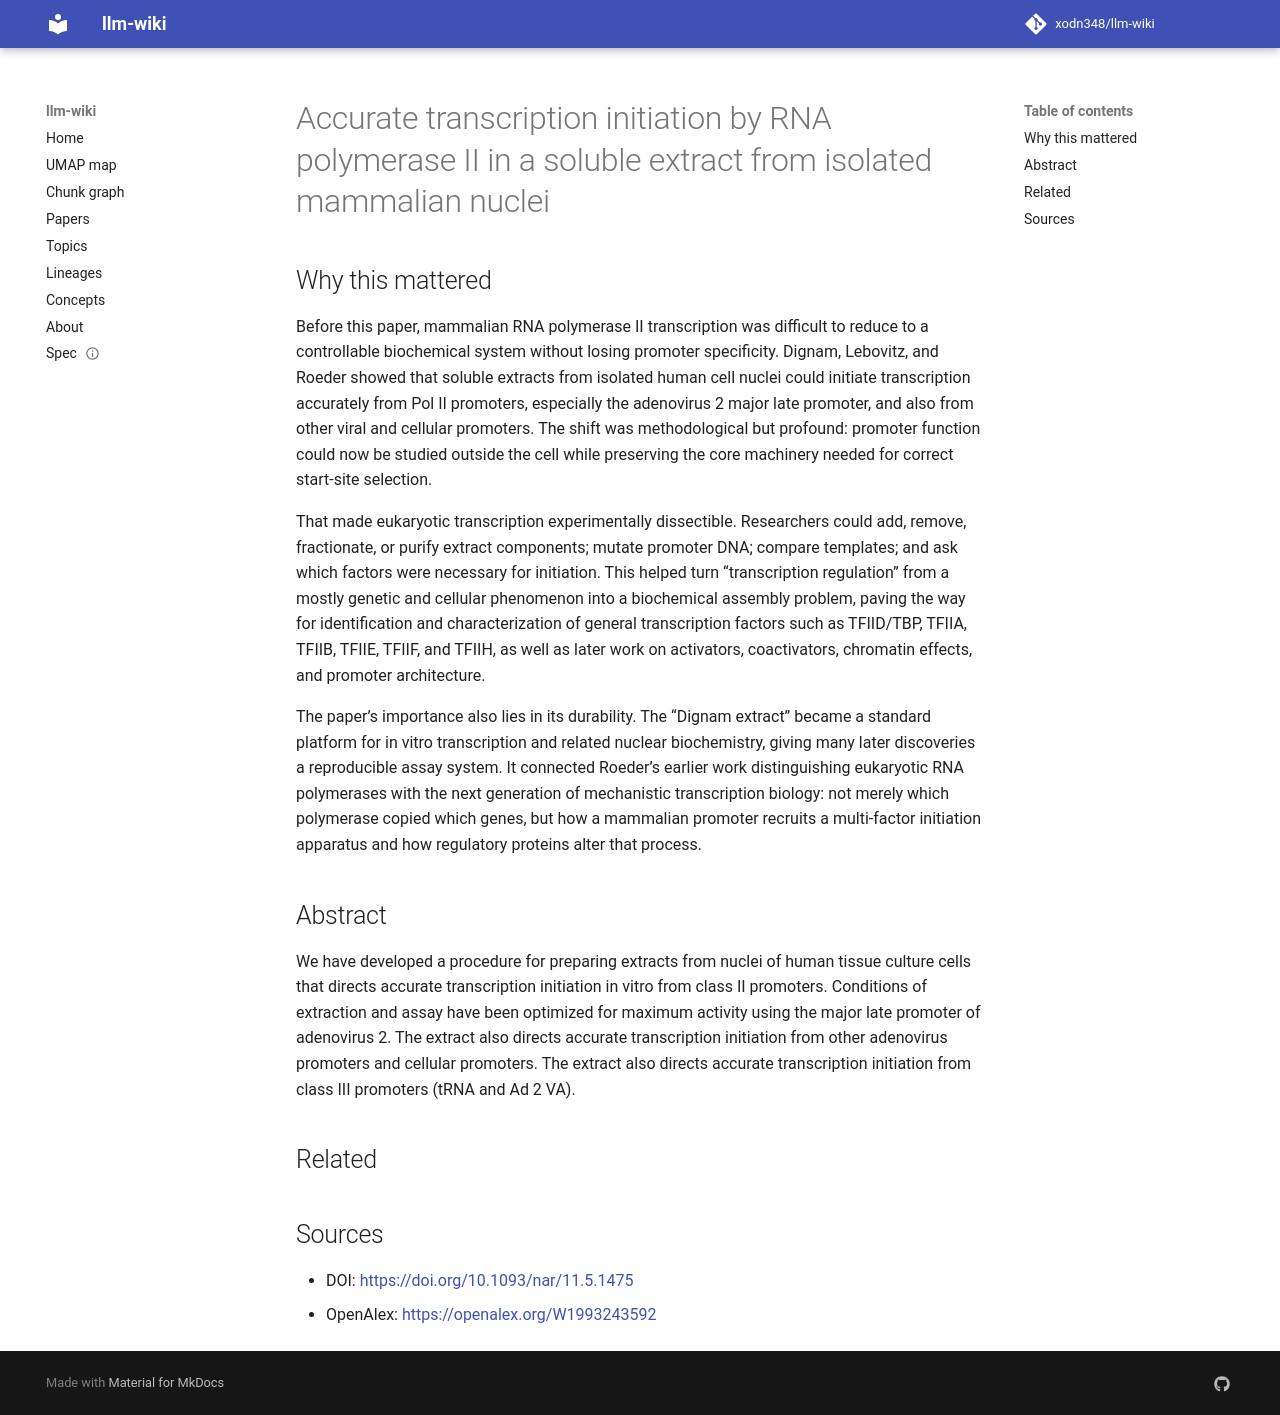

repository: xodn348/llm-wiki · page: paper/10_1093_nar_11_5_1475/index.html · generator: mkdocs

---
title: Accurate transcription initiation by RNA polymerase II in a soluble extract
  from isolated mammalian nuclei
doi: 10.1093/nar/11.5.1475
openalex_id: https://openalex.org/W1993243592
year: 1983
venue: Nucleic Acids Research
authors: John David Dignam, Russell M. Lebovitz, R G Roeder
citations: 11609
fleming_tier: true
concepts:
- Promoter
- Biology
- Transcription (linguistics)
- RNA polymerase II
- Molecular biology
- Transcription factor II D
- RNA polymerase
- General transcription factor
- RNA
- Genetics
---

# Accurate transcription initiation by RNA polymerase II in a soluble extract from isolated mammalian nuclei

## Why this mattered

Before this paper, mammalian RNA polymerase II transcription was difficult to reduce to a controllable biochemical system without losing promoter specificity. Dignam, Lebovitz, and Roeder showed that soluble extracts from isolated human cell nuclei could initiate transcription accurately from Pol II promoters, especially the adenovirus 2 major late promoter, and also from other viral and cellular promoters. The shift was methodological but profound: promoter function could now be studied outside the cell while preserving the core machinery needed for correct start-site selection.

That made eukaryotic transcription experimentally dissectible. Researchers could add, remove, fractionate, or purify extract components; mutate promoter DNA; compare templates; and ask which factors were necessary for initiation. This helped turn “transcription regulation” from a mostly genetic and cellular phenomenon into a biochemical assembly problem, paving the way for identification and characterization of general transcription factors such as TFIID/TBP, TFIIA, TFIIB, TFIIE, TFIIF, and TFIIH, as well as later work on activators, coactivators, chromatin effects, and promoter architecture.

The paper’s importance also lies in its durability. The “Dignam extract” became a standard platform for in vitro transcription and related nuclear biochemistry, giving many later discoveries a reproducible assay system. It connected Roeder’s earlier work distinguishing eukaryotic RNA polymerases with the next generation of mechanistic transcription biology: not merely which polymerase copied which genes, but how a mammalian promoter recruits a multi-factor initiation apparatus and how regulatory proteins alter that process.

## Abstract

We have developed a procedure for preparing extracts from nuclei of human tissue culture cells that directs accurate transcription initiation in vitro from class II promoters. Conditions of extraction and assay have been optimized for maximum activity using the major late promoter of adenovirus 2. The extract also directs accurate transcription initiation from other adenovirus promoters and cellular promoters. The extract also directs accurate transcription initiation from class III promoters (tRNA and Ad 2 VA).


## Related



## Sources

- DOI: [https://doi.org/10.1093/nar/11.5.1475](https://doi.org/10.1093/nar/11.5.1475)
- OpenAlex: [https://openalex.org/W1993243592](https://openalex.org/W1993243592)
